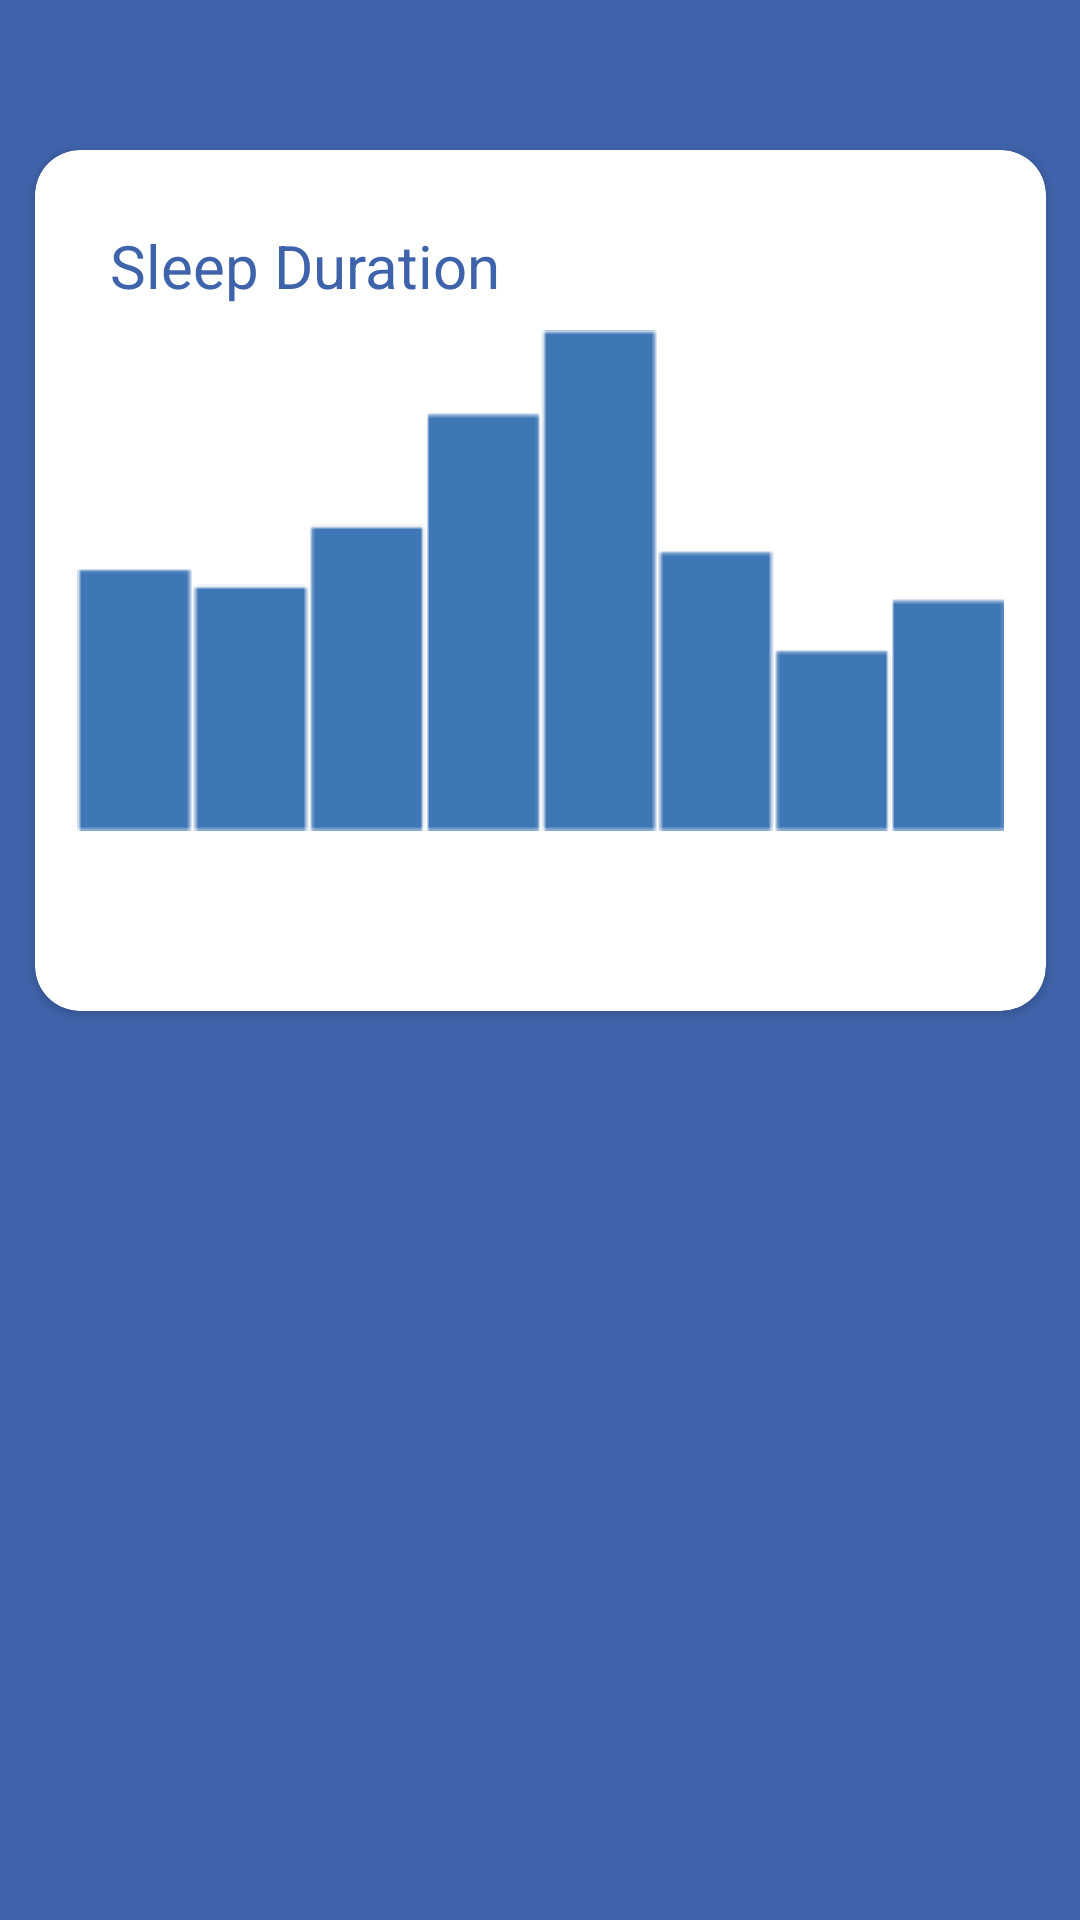

Here is an Android app screen rendered from its layout file. Give the layout XML and the strings, colors and styles it references.
<!-- AndroidManifest.xml: application theme Theme.SDA0010 -->
<!-- res/layout/child_dashboard3_frag.xml -->
<?xml version="1.0" encoding="utf-8"?>
<androidx.constraintlayout.widget.ConstraintLayout xmlns:android="http://schemas.android.com/apk/res/android"
    xmlns:app="http://schemas.android.com/apk/res-auto"
    android:layout_width="match_parent"
    android:background="@color/principal"
    android:layout_height="match_parent">

    <androidx.cardview.widget.CardView
        android:layout_width="337dp"
        android:layout_height="287dp"
        android:layout_marginTop="50dp"
        app:cardCornerRadius="15dp"
        app:layout_constraintEnd_toEndOf="parent"
        app:layout_constraintStart_toStartOf="parent"
        app:layout_constraintTop_toTopOf="parent">
        <TextView
            android:layout_width="match_parent"
            android:layout_height="wrap_content"
            android:textSize="20sp"
            android:textColor="@color/principal"
            android:text="Sleep Duration"
            android:layout_margin="25dp"/>
<ImageView
    android:layout_width="match_parent"
    android:layout_height="wrap_content"
    android:src="@drawable/chart"
    android:layout_gravity="center_vertical"/>
    </androidx.cardview.widget.CardView>
</androidx.constraintlayout.widget.ConstraintLayout>
<!-- resources referenced by this layout -->
<resources>
  <color name="principal">#3F63AB</color>
  <!-- drawable chart: png bitmap (drawable, 1041 bytes) -->
  <style name="Theme.SDA0010" parent="Theme.MaterialComponents.DayNight.DarkActionBar">
          
          <item name="colorPrimary">@color/purple_500</item>
          <item name="colorPrimaryVariant">@color/purple_700</item>
          <item name="colorOnPrimary">@color/white</item>
          
          <item name="colorSecondary">@color/teal_200</item>
          <item name="colorSecondaryVariant">@color/teal_700</item>
          <item name="colorOnSecondary">@color/black</item>
          
          <item name="android:statusBarColor" tools:targetApi="l">?attr/colorPrimaryVariant</item>
          
      </style>
  <color name="purple_500">#FF6200EE</color>
  <color name="purple_700">#FF3700B3</color>
  <color name="white">#FFFFFFFF</color>
  <color name="teal_200">#FF03DAC5</color>
  <color name="teal_700">#FF018786</color>
  <color name="black">#FF000000</color>
</resources>
